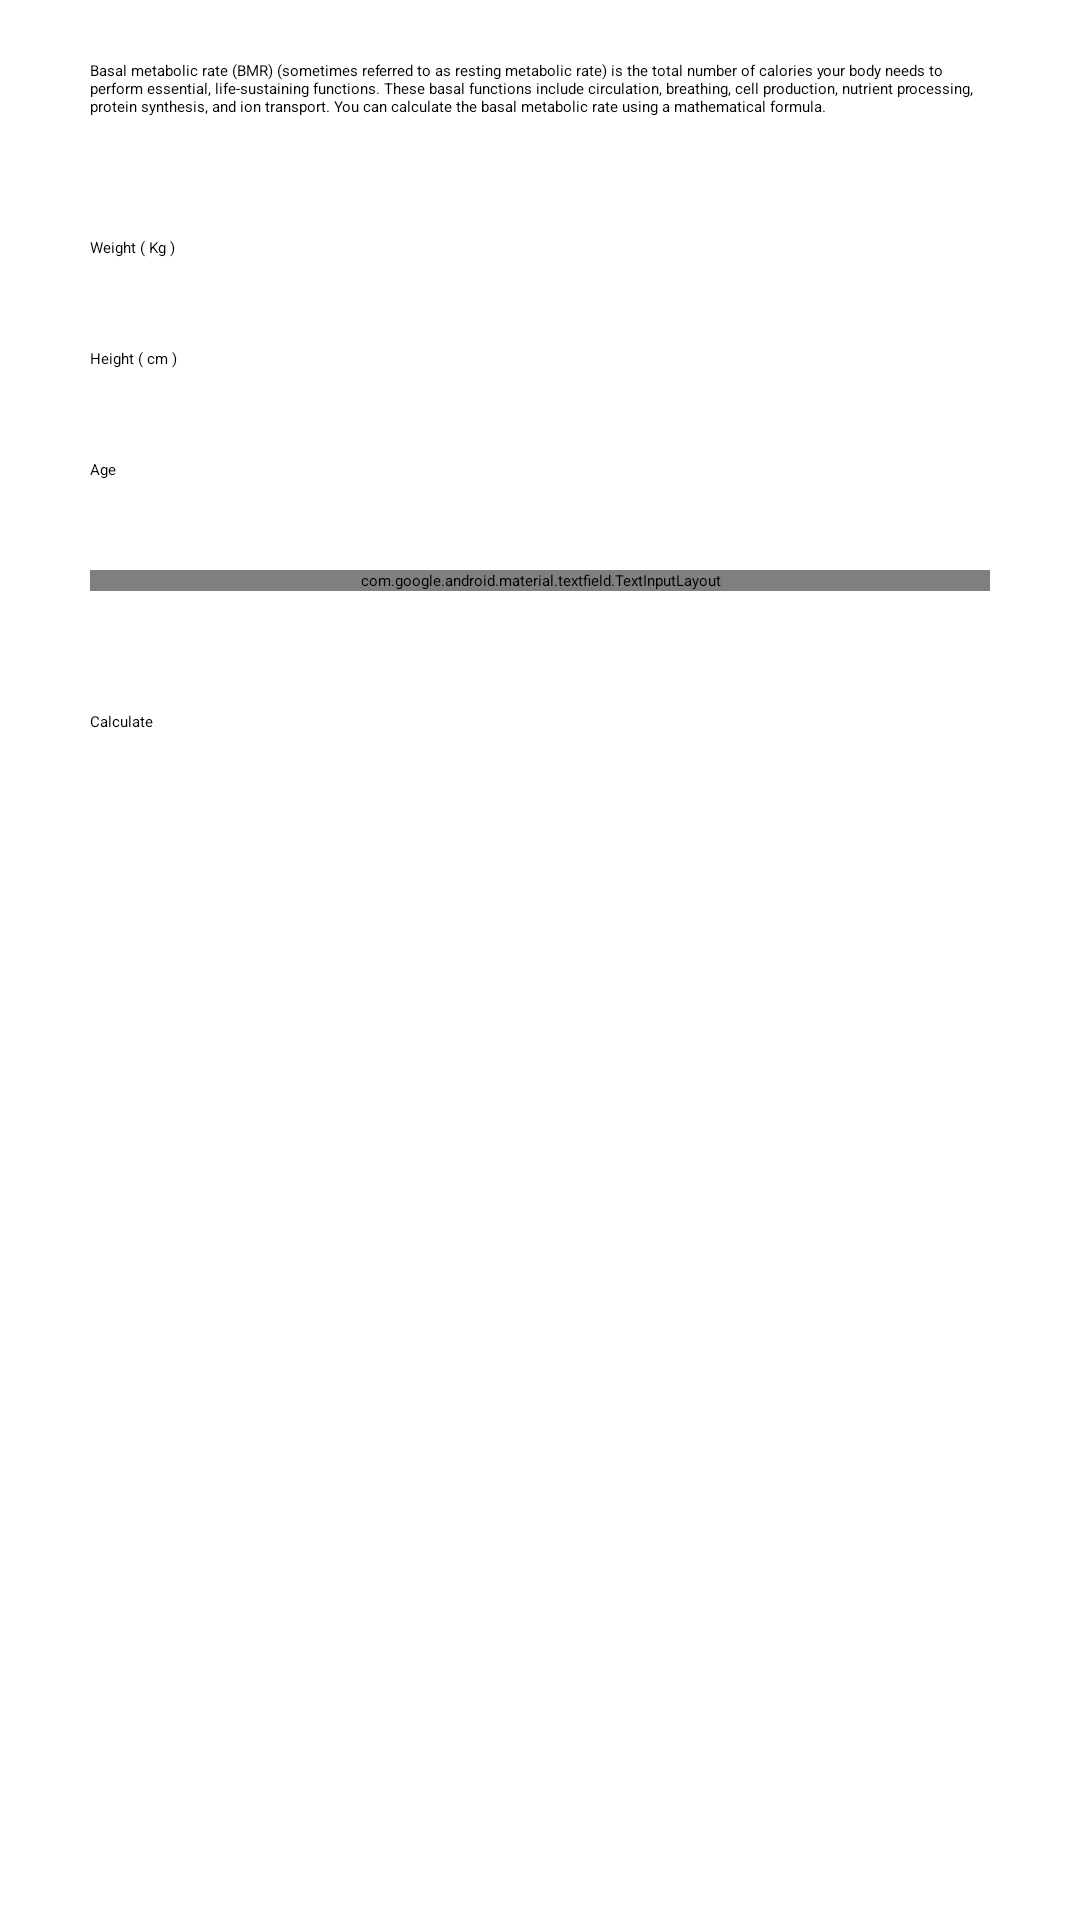

Write the Android layout XML for this screen, with the resource values it uses.
<!-- AndroidManifest.xml: application theme Theme.FitnessTracker -->
<!-- res/layout/activity_tmb.xml -->
<?xml version="1.0" encoding="utf-8"?>
<ScrollView xmlns:android="http://schemas.android.com/apk/res/android"
    xmlns:tools="http://schemas.android.com/tools"
    android:layout_width="match_parent"
    android:layout_height="match_parent">

    <LinearLayout
        android:layout_width="match_parent"
        android:layout_height="wrap_content"
        android:layout_marginTop="20dp"
        android:orientation="vertical"
        tools:context=".ImcActivity">

        <TextView
            style="@style/TextViewForm"

            android:layout_width="wrap_content"
            android:layout_height="wrap_content"
            android:text="@string/tmb_desc" />

        <EditText
            android:id="@+id/edit_tmb_weight"

            style="@style/EditText"
            android:hint="@string/edit_weight_hint"
            android:importantForAutofill="no"
            android:maxLength="5" />

        <EditText
            android:id="@+id/edit_tmb_height"

            style="@style/EditText"
            android:hint="@string/edit_height_hint"
            android:importantForAutofill="no"
            android:inputType="number" />

        <EditText
            android:id="@+id/edit_tmb_age"

            style="@style/EditText"
            android:hint="@string/edit_age_hint"
            android:importantForAutofill="no"
            android:inputType="number" />

        <com.google.android.material.textfield.TextInputLayout
            style="@style/AutoTextViewForm"

            android:layout_width="match_parent"
            android:layout_height="wrap_content">

            <AutoCompleteTextView
                android:id="@+id/auto_lifestyle"

                android:layout_width="match_parent"
                android:layout_height="wrap_content"
                android:inputType="none" />

        </com.google.android.material.textfield.TextInputLayout>

        <Button
            android:id="@+id/btn_tmb_send"

            style="@style/Button"
            android:text="@string/btn_send_text" />

    </LinearLayout>

</ScrollView>
<!-- resources referenced by this layout -->
<resources>
  <string name="btn_send_text">Calculate</string>
  <string name="edit_age_hint">Age</string>
  <string name="edit_height_hint">Height ( cm )</string>
  <string name="edit_weight_hint">Weight ( Kg )</string>
  <string name="tmb_desc">"Basal metabolic rate (BMR) (sometimes referred to as resting metabolic rate) is the total number of calories your body needs to perform essential, life-sustaining functions. These basal functions include circulation, breathing, cell production, nutrient processing, protein synthesis, and ion transport. You can calculate the basal metabolic rate using a mathematical formula."</string>
  <style name="AutoTextViewForm" parent="@style/Widget.MaterialComponents.TextInputLayout.OutlinedBox.ExposedDropdownMenu">
          <item name="android:layout_marginHorizontal" tools:ignore="NewApi">30dp</item>
          <item name="android:layout_marginBottom">40dp</item>
  
      </style>
  <style name="Button">
          <item name="android:layout_width">300dp</item>
          <item name="android:layout_height">70dp</item>
          <item name="android:layout_gravity">center</item>
      </style>
  <style name="EditText">
          <item name="android:layout_width">match_parent</item>
          <item name="android:layout_height">match_parent</item>
          <item name="android:layout_marginHorizontal" tools:ignore="NewApi">30dp</item>
          <item name="android:layout_marginBottom">30dp</item>
          <item name="android:inputType">numberDecimal</item>
          <item name="android:maxLength">3</item>
      </style>
  <style name="TextViewForm">
          <item name="android:layout_marginHorizontal" tools:ignore="NewApi">30dp</item>
          <item name="android:layout_marginBottom">40dp</item>
      </style>
</resources>
